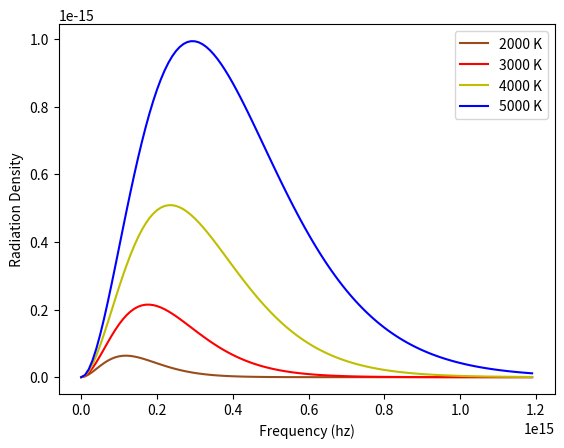

This figure's Python source:
import numpy as np
import matplotlib.pyplot as plt
from scipy.constants import h,c,k


def planckRadiationFormula(v,T):  
    return  ( (8.0*np.pi*h) / (c**3) ) * ( (v**3) / (np.exp( (h*v)/(k*T) ) -1.0 ) ) 

freq=np.arange(1e10,1.2e15,1e13)

plt.plot( freq,planckRadiationFormula(freq,2000) ,'-', color=(0.6,0.3,0.1), label="2000 K" )
plt.plot( freq,planckRadiationFormula(freq,3000) ,'r-', label="3000 K" )
plt.plot( freq,planckRadiationFormula(freq,4000) ,'y-', label="4000 K" )
plt.plot( freq,planckRadiationFormula(freq,5000) ,'b-', label="5000 K" ) 

plt.xlabel(" Frequency (hz) ")
plt.ylabel(" Radiation Density ")
plt.legend()
plt.show()


